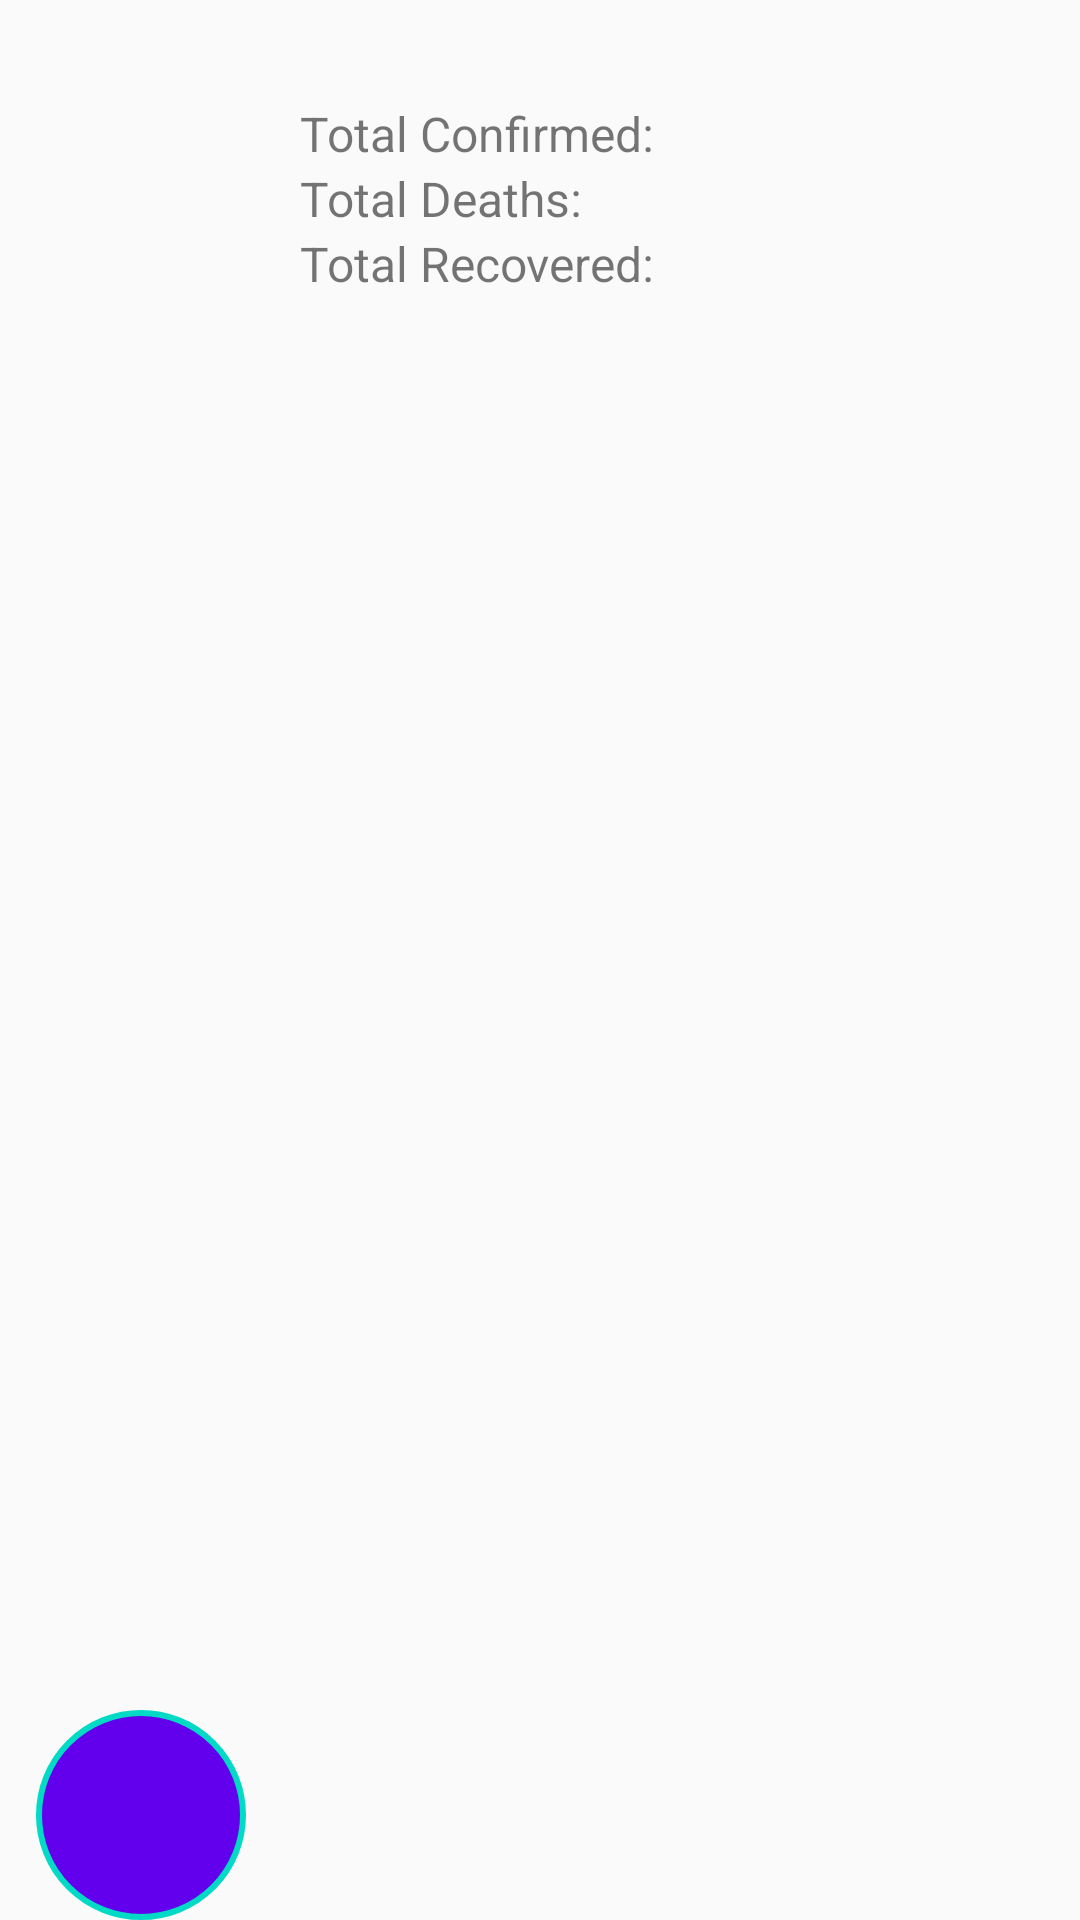

Produce the Android XML layout that renders to this screen, including the resource entries it uses.
<!-- AndroidManifest.xml: application theme AppTheme -->
<!-- res/layout/summary_item.xml -->
<?xml version="1.0" encoding="utf-8"?>
<androidx.constraintlayout.widget.ConstraintLayout xmlns:android="http://schemas.android.com/apk/res/android"
    android:layout_width="match_parent"
    android:layout_height="wrap_content"
    android:foreground="?selectableItemBackground"
    xmlns:app="http://schemas.android.com/apk/res-auto"
    xmlns:tools="http://schemas.android.com/tools">

    <androidx.constraintlayout.widget.Guideline
        android:id="@+id/guide_top"
        android:layout_width="match_parent"
        android:layout_height="wrap_content"
        android:orientation="horizontal"
        app:layout_constraintGuide_begin="12dp"/>

    <TextView
        android:layout_marginStart="12dp"
        android:id="@+id/tv_country_code"
        android:gravity="center"
        android:textSize="22sp"
        android:textColor="@color/colorWhite"
        android:layout_width="70dp"
        android:layout_height="70dp"
        android:background="@drawable/circle_shap"
        app:layout_constraintStart_toStartOf="parent"
        app:layout_constraintBottom_toBottomOf="parent"
        tools:text="HI"/>

    <androidx.constraintlayout.widget.Guideline
        app:layout_constraintStart_toEndOf="@id/tv_country_code"
        android:id="@+id/guide_start"
        android:layout_width="wrap_content"
        android:layout_height="match_parent"
        android:orientation="vertical"
        app:layout_constraintGuide_begin="100dp"/>


    <TextView
        android:textColor="@color/colorBlack"
        android:textSize="16sp"
        android:id="@+id/tv_country_name"
        android:layout_width="wrap_content"
        android:layout_height="wrap_content"
        app:layout_constraintTop_toTopOf="@+id/guide_top"
        app:layout_constraintStart_toEndOf="@id/guide_start"
        app:layout_constraintEnd_toStartOf="@id/guide_end"
        tools:text="EGYPT"/>

    <TextView
        android:textSize="16sp"
        android:id="@+id/tv_total_confirmed_title"
        android:layout_width="wrap_content"
        android:layout_height="wrap_content"
        app:layout_constraintTop_toBottomOf="@+id/tv_country_name"
        app:layout_constraintStart_toEndOf="@id/guide_start"
        android:text="@string/total_confirmed"/>

    <TextView
        android:textColor="@color/colorBlue"
        android:layout_marginStart="8dp"
        android:id="@+id/tv_total_confirmed"
        android:layout_width="wrap_content"
        android:layout_height="wrap_content"
        app:layout_constraintTop_toBottomOf="@+id/tv_country_name"
        app:layout_constraintStart_toEndOf="@id/tv_total_confirmed_title"
        tools:text="1582205"/>

    <TextView
        android:textColor="@color/colorBlue"
        android:id="@+id/tv_new_confirmed"
        android:layout_width="wrap_content"
        android:layout_height="wrap_content"
        app:layout_constraintTop_toTopOf="@+id/tv_total_confirmed_title"
        app:layout_constraintEnd_toEndOf="@id/guide_end"
        tools:text="+ 2503"/>

    <TextView
        android:textSize="16sp"
        android:id="@+id/tv_total_deaths_title"
        android:layout_width="wrap_content"
        android:layout_height="wrap_content"
        app:layout_constraintTop_toBottomOf="@id/tv_total_confirmed_title"
        app:layout_constraintStart_toEndOf="@id/guide_start"
        android:text="@string/total_deaths"/>

    <TextView
        android:textColor="@color/colorRed"
        android:layout_marginStart="8dp"
        android:id="@+id/tv_total_deaths"
        android:layout_width="wrap_content"
        android:layout_height="wrap_content"
        app:layout_constraintTop_toTopOf="@id/tv_total_deaths_title"
        app:layout_constraintStart_toEndOf="@id/tv_total_deaths_title"
        tools:text="850"/>

    <TextView
        android:textColor="@color/colorRed"
        android:id="@+id/tv_new_deaths"
        android:layout_width="wrap_content"
        android:layout_height="wrap_content"
        app:layout_constraintTop_toTopOf="@+id/tv_total_deaths_title"
        app:layout_constraintEnd_toEndOf="@id/guide_end"
        tools:text="+ 25"/>

    <TextView
        android:textSize="16sp"
        android:id="@+id/tv_total_recovered_title"
        android:layout_width="wrap_content"
        android:layout_height="wrap_content"
        app:layout_constraintTop_toBottomOf="@id/tv_total_deaths_title"
        app:layout_constraintStart_toEndOf="@id/guide_start"
        android:text="@string/total_recovered"/>

    <TextView
        android:textColor="@color/colorGreen"
        android:layout_marginStart="8dp"
        android:id="@+id/tv_total_recovered"
        android:layout_width="wrap_content"
        android:layout_height="wrap_content"
        app:layout_constraintTop_toTopOf="@id/tv_total_recovered_title"
        app:layout_constraintStart_toEndOf="@id/tv_total_recovered_title"
        tools:text="5855"/>

    <TextView
        android:textColor="@color/colorGreen"
        android:id="@+id/tv_new_recovered"
        android:layout_width="wrap_content"
        android:layout_height="wrap_content"
        app:layout_constraintTop_toTopOf="@+id/tv_total_recovered_title"
        app:layout_constraintEnd_toEndOf="@id/guide_end"
        tools:text="+ 25"/>


    <androidx.constraintlayout.widget.Guideline
        android:id="@+id/guide_end"
        android:layout_width="wrap_content"
        android:layout_height="match_parent"
        android:orientation="vertical"
        app:layout_constraintGuide_end="12dp"/>

</androidx.constraintlayout.widget.ConstraintLayout>
<!-- resources referenced by this layout -->
<resources>
  <color name="colorBlack">#000</color>
  <color name="colorBlue">#0000FF</color>
  <color name="colorGreen">#009432</color>
  <color name="colorRed">#c0392b</color>
  <color name="colorWhite">#fff</color>
  <!-- drawable circle_shap (drawable) -->
  <?xml version="1.0" encoding="utf-8"?>
  <selector xmlns:android="http://schemas.android.com/apk/res/android">
      <item>
          <shape android:shape="oval">
              <solid android:color="@color/colorPrimary"/>
              <stroke android:color="@color/colorAccent" android:width="2dp"/>
              
              <size android:width="250dp" android:height="250dp"/>
          </shape>
      </item>
  </selector>
  <string name="total_confirmed">Total Confirmed:</string>
  <string name="total_deaths">Total Deaths:</string>
  <string name="total_recovered">Total Recovered:</string>
  <style name="AppTheme" parent="Theme.AppCompat.Light.NoActionBar">
          
          <item name="colorPrimary">@color/colorPrimary</item>
          <item name="colorPrimaryDark">@color/colorPrimaryDark</item>
          <item name="colorAccent">@color/colorAccent</item>
          <item name="fontFamily">@font/cairo_font</item>
      </style>
  <color name="colorPrimary">#6200EE</color>
  <color name="colorAccent">#03DAC5</color>
  <color name="colorPrimaryDark">#3700B3</color>
</resources>
